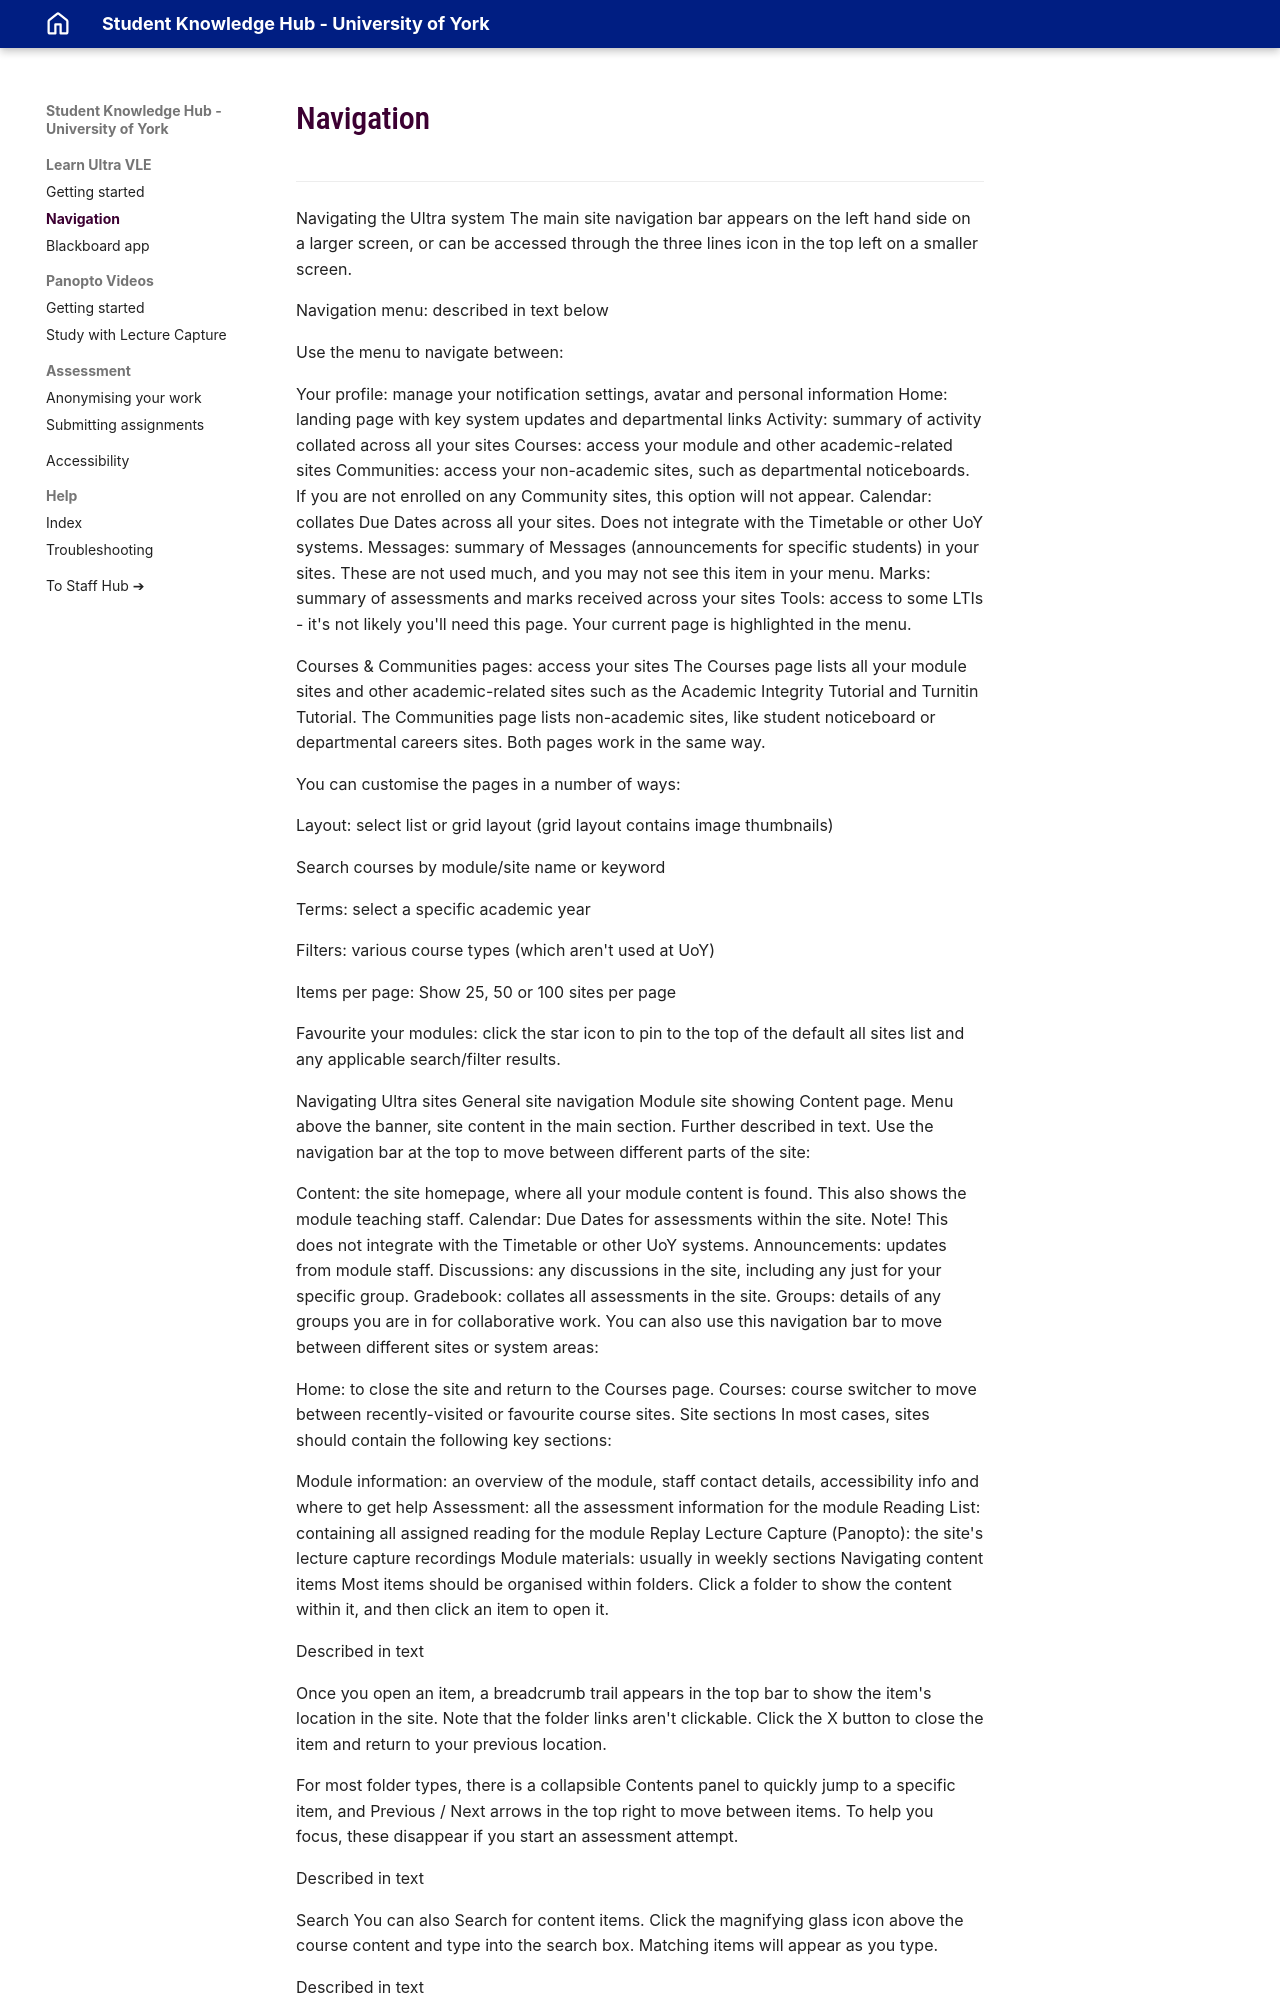

repository: PDLT-University-of-York/test-split-site · page: student/ultra/navigation/index.html · generator: mkdocs

Navigating the Ultra system
The main site navigation bar appears on the left hand side on a larger screen, or can be accessed through the three lines icon in the top left on a smaller screen.

Navigation menu: described in text below

Use the menu to navigate between:

Your profile: manage your notification settings, avatar and personal information
Home: landing page with key system updates and departmental links
Activity: summary of activity collated across all your sites
Courses: access your module and other academic-related sites
Communities: access your non-academic sites, such as departmental noticeboards. If you are not enrolled on any Community sites, this option will not appear.
Calendar: collates Due Dates across all your sites. Does not integrate with the Timetable or other UoY systems.
Messages: summary of Messages (announcements for specific students) in your sites. These are not used much, and you may not see this item in your menu.
Marks: summary of assessments and marks received across your sites
Tools: access to some LTIs - it's not likely you'll need this page.
Your current page is highlighted in the menu.

Courses & Communities pages: access your sites
The Courses page lists all your module sites and other academic-related sites such as the Academic Integrity Tutorial and Turnitin Tutorial. The Communities page lists non-academic sites, like student noticeboard or departmental careers sites. Both pages work in the same way.

You can customise the pages in a number of ways:

Layout: select list or grid layout (grid layout contains image thumbnails)

Search courses by module/site name or keyword

Terms: select a specific academic year

Filters: various course types (which aren't used at UoY)

Items per page: Show 25, 50 or 100 sites per page

Favourite your modules: click the star icon to pin to the top of the default all sites list and any applicable search/filter results.



Navigating Ultra sites
General site navigation
Module site showing Content page. Menu above the banner, site content in the main section. Further described in text.
Use the navigation bar at the top to move between different parts of the site:

Content: the site homepage, where all your module content is found. This also shows the module teaching staff.
Calendar: Due Dates for assessments within the site. Note! This does not integrate with the Timetable or other UoY systems.
Announcements: updates from module staff.
Discussions: any discussions in the site, including any just for your specific group.
Gradebook: collates all assessments in the site.
Groups: details of any groups you are in for collaborative work.
You can also use this navigation bar to move between different sites or system areas:

Home: to close the site and return to the Courses page.
Courses: course switcher to move between recently-visited or favourite course sites.
Site sections
In most cases, sites should contain the following key sections:

Module information: an overview of the module, staff contact details, accessibility info and where to get help
Assessment: all the assessment information for the module
Reading List: containing all assigned reading for the module
Replay Lecture Capture (Panopto): the site's lecture capture recordings
Module materials: usually in weekly sections
Navigating content items
Most items should be organised within folders. Click a folder to show the content within it, and then click an item to open it.

Described in text

Once you open an item, a breadcrumb trail appears in the top bar to show the item's location in the site. Note that the folder links aren't clickable. Click the X button to close the item and return to your previous location.
